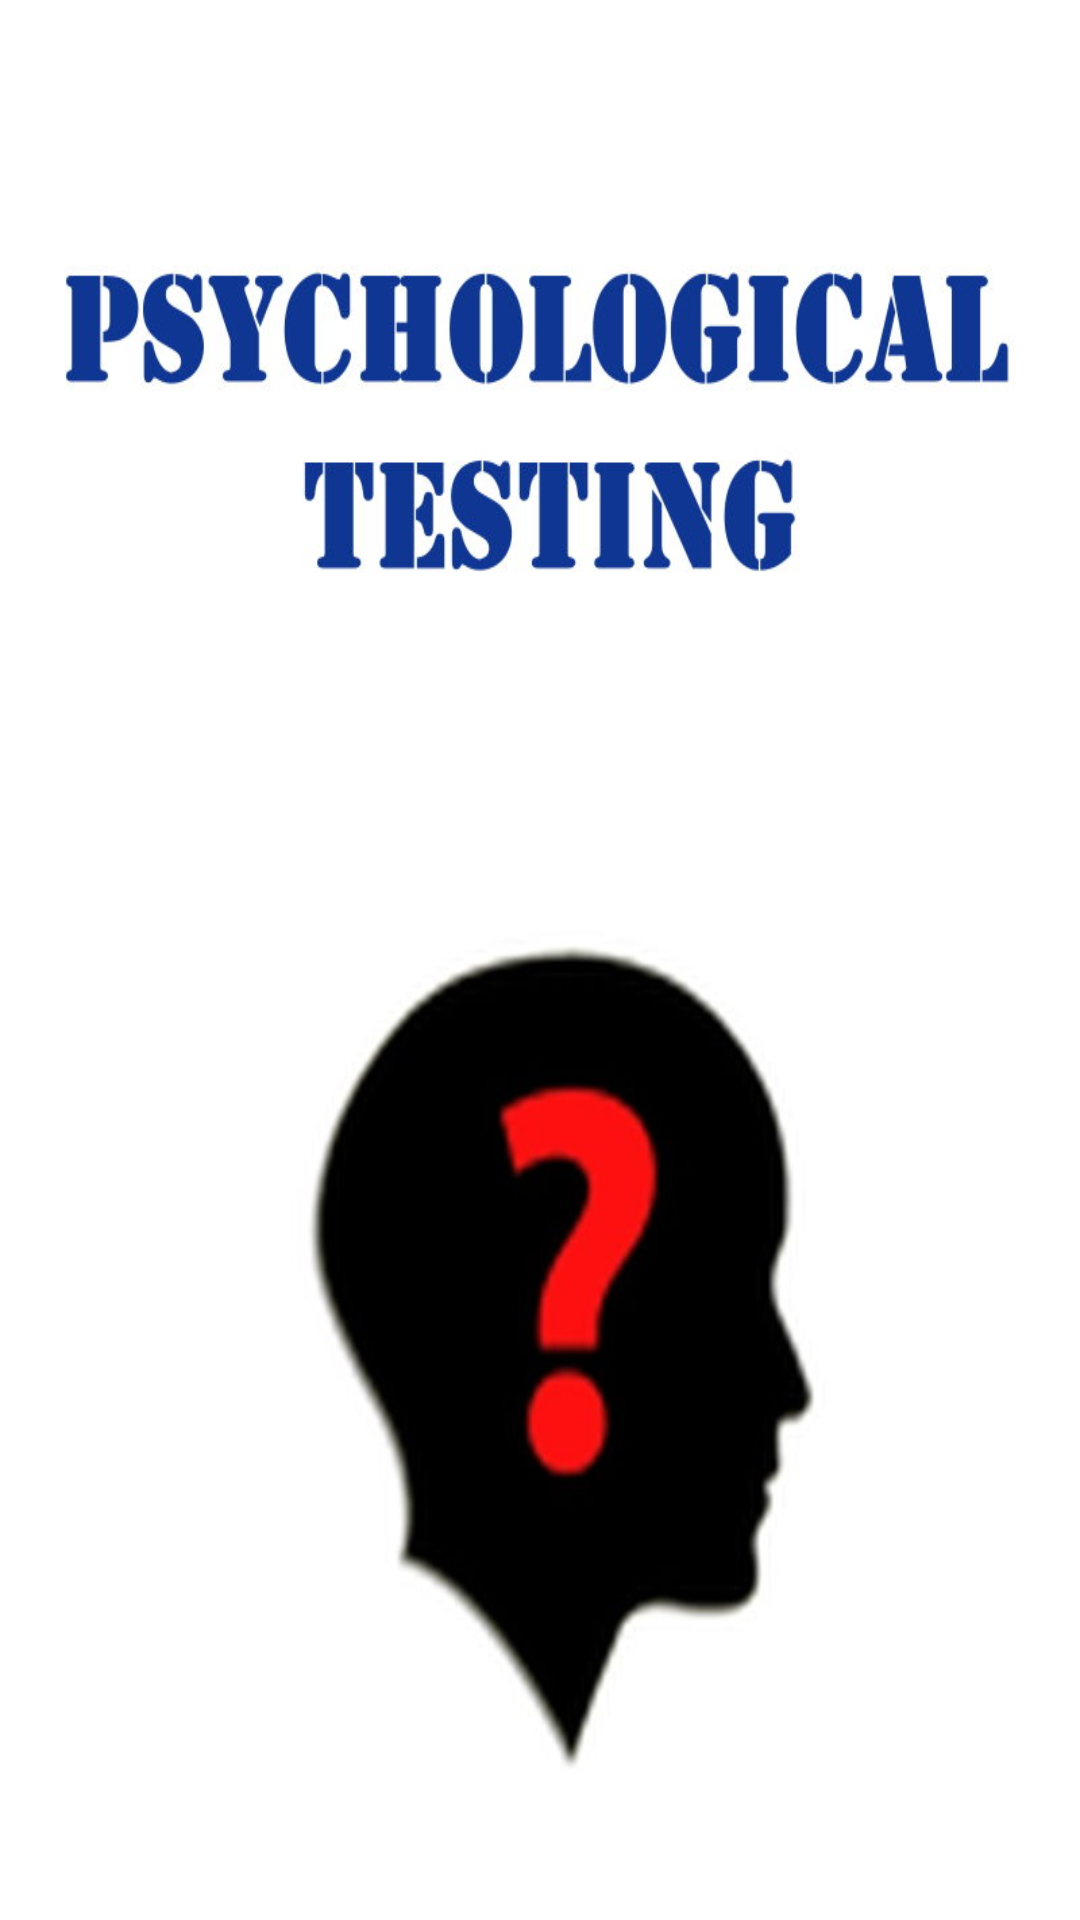

Write the Android layout XML for this screen, with the resource values it uses.
<!-- AndroidManifest.xml: application theme Theme.CharacterRecognition -->
<!-- res/layout/activity_splash_screen.xml -->
<?xml version="1.0" encoding="utf-8"?>
<LinearLayout xmlns:android="http://schemas.android.com/apk/res/android"
    xmlns:tools="http://schemas.android.com/tools"
    android:id="@+id/img_splashScreen"
    android:layout_width="match_parent"
    android:layout_height="match_parent"
    android:background="@drawable/splashscreen"
    tools:context=".splashScreen_Activity"
    android:orientation="horizontal">
</LinearLayout>
<!-- resources referenced by this layout -->
<resources>
  <!-- drawable splashscreen: jpg bitmap (drawable, 55921 bytes) -->
  <style name="Theme.CharacterRecognition" parent="Theme.MaterialComponents.DayNight.DarkActionBar">
          
          <item name="colorPrimary">@color/purple_500</item>
          <item name="colorPrimaryVariant">@color/purple_700</item>
          <item name="colorOnPrimary">@color/white</item>
          
          <item name="colorSecondary">@color/teal_200</item>
          <item name="colorSecondaryVariant">@color/teal_700</item>
          <item name="colorOnSecondary">@color/black</item>
          
          <item name="android:statusBarColor">?attr/colorPrimaryVariant</item>
          
      </style>
  <color name="purple_500">#FF6200EE</color>
  <color name="purple_700">#FF3700B3</color>
  <color name="white">#FFFFFFFF</color>
  <color name="teal_200">#FF03DAC5</color>
  <color name="teal_700">#FF018786</color>
  <color name="black">#FF000000</color>
</resources>
